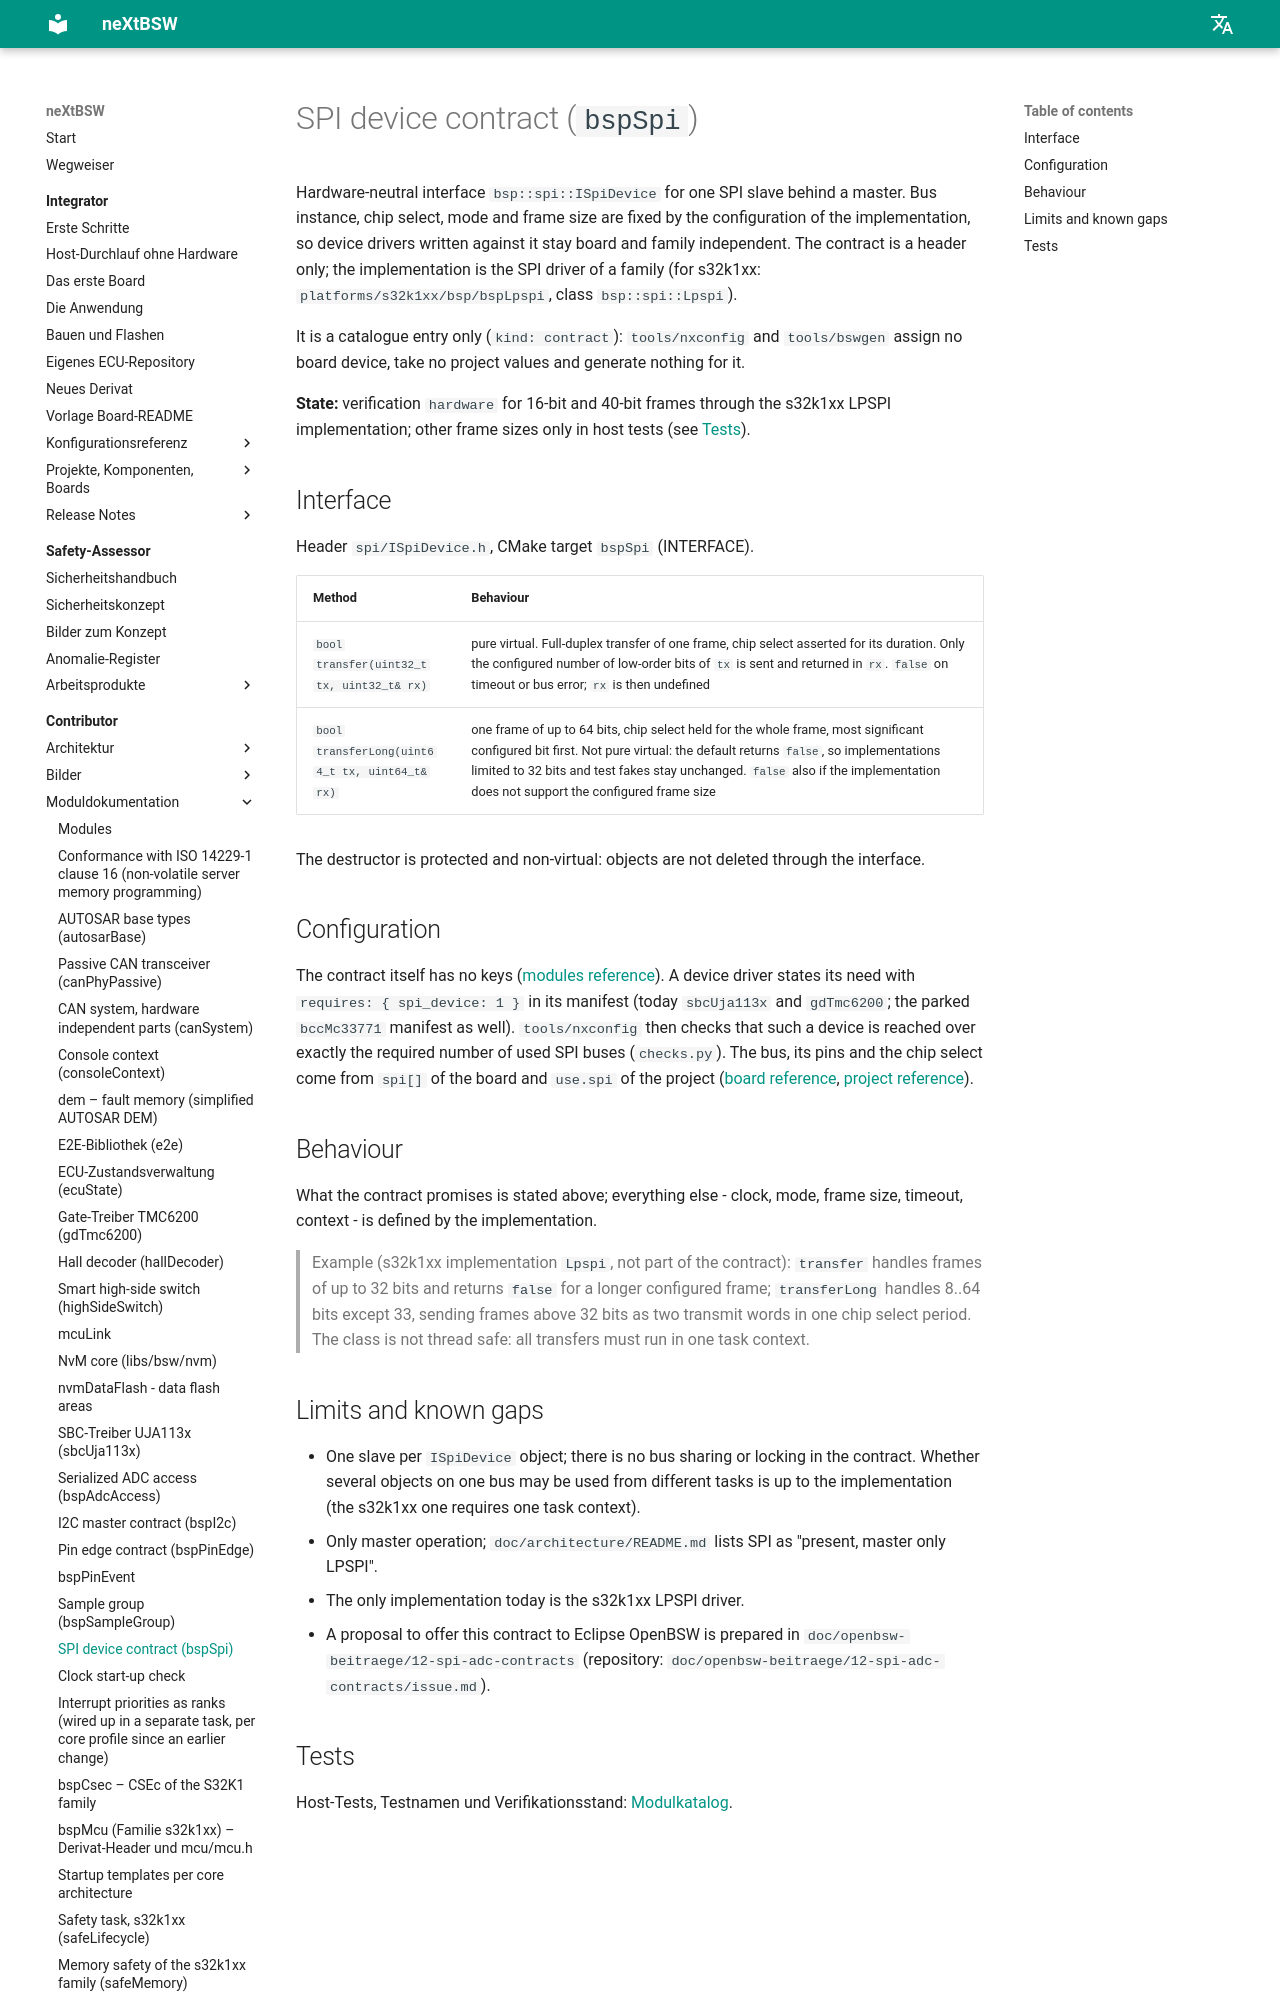

repository: danielsimonreinhardt/neXtBSW · page: 1.0.0/en/libs/bsp/bspSpi/doc/bspSpi/index.html · generator: mkdocs

# SPI device contract (`bspSpi`)

Hardware-neutral interface `bsp::spi::ISpiDevice` for one SPI slave behind a master. Bus instance, chip select,
mode and frame size are fixed by the configuration of the implementation, so device drivers written against it stay
board and family independent. The contract is a header only; the implementation is the SPI driver of a family
(for s32k1xx: `platforms/s32k1xx/bsp/bspLpspi`, class `bsp::spi::Lpspi`).

It is a catalogue entry only (`kind: contract`): `tools/nxconfig` and `tools/bswgen` assign no board device, take no
project values and generate nothing for it.

**State:** verification `hardware` for 16-bit and 40-bit frames through the s32k1xx LPSPI implementation; other
frame sizes only in host tests (see [Tests](#tests)).

## Interface

Header `spi/ISpiDevice.h`, CMake target `bspSpi` (INTERFACE).

| Method | Behaviour |
|---|---|
| `bool transfer(uint32_t tx, uint32_t& rx)` | pure virtual. Full-duplex transfer of one frame, chip select asserted for its duration. Only the configured number of low-order bits of `tx` is sent and returned in `rx`. `false` on timeout or bus error; `rx` is then undefined |
| `bool transferLong(uint64_t tx, uint64_t& rx)` | one frame of up to 64 bits, chip select held for the whole frame, most significant configured bit first. Not pure virtual: the default returns `false`, so implementations limited to 32 bits and test fakes stay unchanged. `false` also if the implementation does not support the configured frame size |

The destructor is protected and non-virtual: objects are not deleted through the interface.

## Configuration

The contract itself has no keys ([modules reference](../../../../doc/reference/modules.md#m-bspspi)). A device driver
states its need with `requires: { spi_device: 1 }` in its manifest (today `sbcUja113x` and `gdTmc6200`; the parked
`bccMc33771` manifest as well). `tools/nxconfig` then checks that such a device is reached over exactly the required
number of used SPI buses (`checks.py`, ARCH-44). The bus, its pins and the chip select come from `spi[]` of the board
and `use.spi` of the project ([board reference](../../../../doc/reference/board.md#f-spi-list),
[project reference](../../../../doc/reference/project.md#f-use)).

## Behaviour

What the contract promises is stated above; everything else - clock, mode, frame size, timeout, context - is
defined by the implementation.

> Example (s32k1xx implementation `Lpspi`, not part of the contract): `transfer` handles frames of up to 32 bits and
> returns `false` for a longer configured frame; `transferLong` handles 8..64 bits except 33, sending frames above
> 32 bits as two transmit words in one chip select period. The class is not thread safe: all transfers must run in
> one task context.
